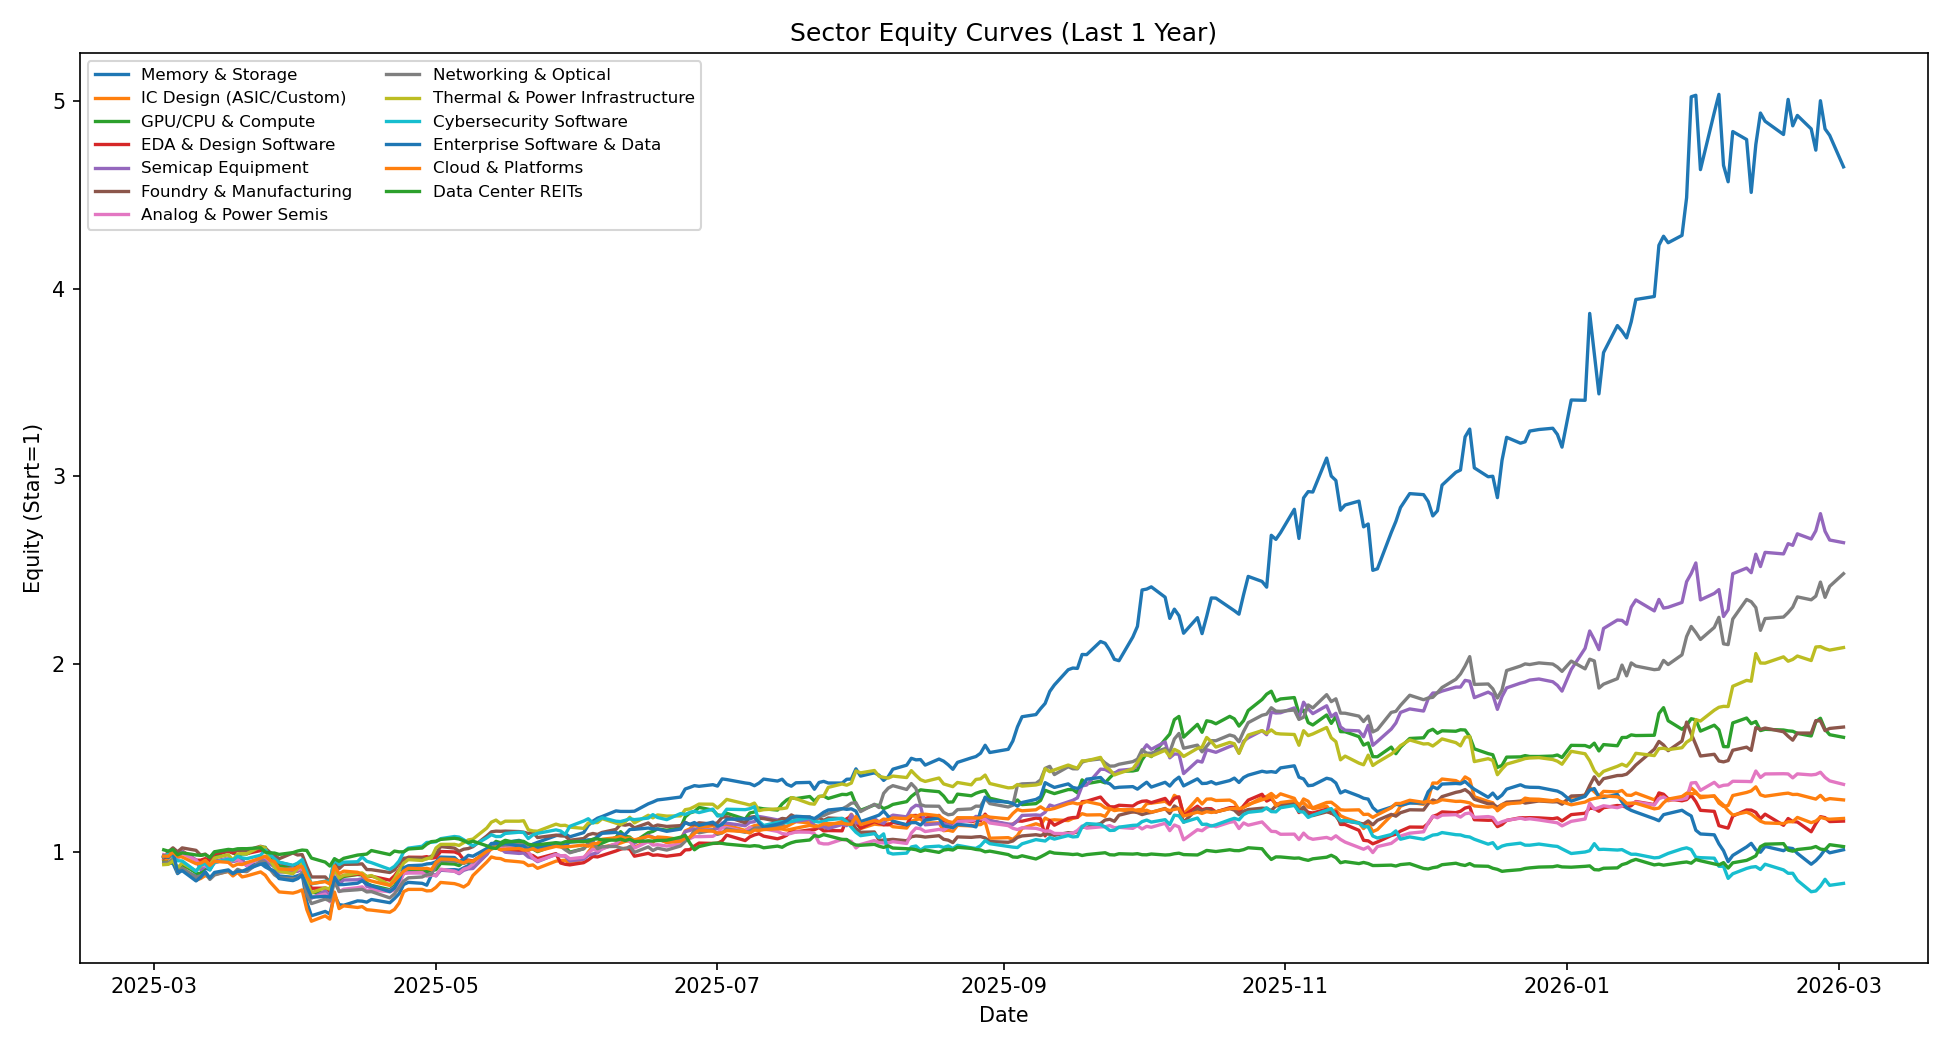

The file beside this chart, header and first rows:
Date, Memory & Storage, IC Design (ASIC/Custom), GPU/CPU & Compute, EDA & Design Software, Semicap Equipment, Foundry & Manufacturing, Analog & Power Semis, Networking & Optical, Thermal & Power Infrastructure, Cybersecurity Software, Enterprise Software & Data, Cloud & Platforms, Data Center REITs
2025-03-03, 0.9699, 0.9529, 0.9437, 0.9678, 0.972, 0.9682, 0.9843, 0.9403, 0.9307, 0.9738, 0.9783, 0.9764, 1.01
2025-03-04, 0.9365, 0.9634, 0.9418, 0.9743, 0.9813, 0.999, 0.9801, 0.9414, 0.9323, 0.9858, 0.9688, 0.9751, 1.003
2025-03-05, 0.9388, 0.9853, 0.9452, 1.002, 1.006, 1.02, 1.001, 0.961, 0.951, 0.9742, 0.9979, 0.9976, 1.011
2025-03-06, 0.8829, 0.8918, 0.9115, 0.9904, 0.9727, 0.9991, 0.9642, 0.9049, 0.9135, 0.9513, 0.8923, 0.9741, 0.9829
2025-03-07, 0.9015, 0.9193, 0.9327, 1.003, 1.001, 1.02, 0.9914, 0.911, 0.9394, 0.9504, 0.8987, 0.9714, 0.9936
2025-03-10, 0.8687, 0.848, 0.8873, 0.9544, 0.956, 1.007, 0.954, 0.8645, 0.8974, 0.8952, 0.8439, 0.9356, 0.9823
2025-03-11, 0.8861, 0.8567, 0.8803, 0.9544, 0.904, 0.981, 0.9263, 0.8714, 0.9213, 0.9275, 0.8634, 0.9387, 0.9803
2025-03-12, 0.9153, 0.8725, 0.916, 0.9628, 0.9218, 0.987, 0.925, 0.8849, 0.9529, 0.9376, 0.8932, 0.9529, 0.984
2025-03-13, 0.9024, 0.8636, 0.9417, 0.9528, 0.9158, 0.9662, 0.9106, 0.8519, 0.9295, 0.9033, 0.8597, 0.9268, 0.9695
2025-03-14, 0.947, 0.8787, 0.9768, 0.9892, 0.9493, 0.9974, 0.9395, 0.8755, 0.9659, 0.942, 0.8892, 0.9482, 0.9993
2025-03-17, 0.9652, 0.8939, 1.005, 1.001, 0.959, 1.006, 0.9651, 0.8965, 0.9836, 0.9597, 0.9027, 0.9429, 1.012
2025-03-18, 0.9513, 0.8703, 0.9927, 0.9929, 0.9469, 1.006, 0.9515, 0.8815, 0.9549, 0.9554, 0.8835, 0.9222, 1.01
2025-03-19, 0.9574, 0.8894, 0.9827, 1.008, 0.9523, 1.008, 0.9587, 0.9058, 0.988, 0.9749, 0.8958, 0.9334, 1.015
2025-03-20, 0.9556, 0.8652, 0.9877, 0.9988, 0.9491, 1.005, 0.9392, 0.8957, 0.9896, 0.9667, 0.8952, 0.9313, 1.016
2025-03-21, 0.9235, 0.8706, 0.9875, 0.9899, 0.9353, 1.007, 0.926, 0.8931, 0.9892, 0.9624, 0.906, 0.9412, 1.016
2025-03-24, 0.9371, 0.8919, 1.024, 1.006, 0.9626, 1.029, 0.97, 0.9486, 1.027, 0.9809, 0.9335, 0.965, 1.021
2025-03-25, 0.9188, 0.8744, 1.023, 1.005, 0.9549, 1.019, 0.9716, 0.9435, 1.019, 1.008, 0.9364, 0.9762, 0.9973
2025-03-26, 0.9056, 0.8394, 0.9708, 0.9778, 0.935, 0.9968, 0.95, 0.9069, 0.9563, 0.9853, 0.9082, 0.9538, 0.9932
2025-03-27, 0.8969, 0.8127, 0.9549, 0.9678, 0.9183, 0.982, 0.9372, 0.8766, 0.9168, 0.962, 0.8923, 0.947, 0.9925
2025-03-28, 0.87, 0.7852, 0.9243, 0.9424, 0.891, 0.962, 0.903, 0.8603, 0.8962, 0.9437, 0.8563, 0.908, 0.9851
2025-03-31, 0.8637, 0.7791, 0.9184, 0.925, 0.893, 0.993, 0.9075, 0.8555, 0.8822, 0.9271, 0.8454, 0.9034, 0.9948
2025-04-01, 0.8716, 0.7859, 0.916, 0.9347, 0.8951, 0.9821, 0.9031, 0.8584, 0.9091, 0.9385, 0.8559, 0.9171, 1.003
2025-04-02, 0.8809, 0.7961, 0.9187, 0.9469, 0.9052, 0.9842, 0.9117, 0.8881, 0.939, 0.9574, 0.8745, 0.9208, 1.008
2025-04-03, 0.732, 0.6918, 0.8629, 0.8626, 0.8155, 0.9207, 0.8113, 0.7723, 0.8397, 0.8926, 0.815, 0.8648, 1.006
2025-04-04, 0.6582, 0.6291, 0.7816, 0.8047, 0.7516, 0.8648, 0.7555, 0.7231, 0.7807, 0.8282, 0.7571, 0.8299, 0.9656
2025-04-07, 0.6814, 0.6578, 0.783, 0.8055, 0.7908, 0.865, 0.7739, 0.7472, 0.808, 0.8428, 0.7615, 0.8403, 0.9443
2025-04-08, 0.6678, 0.6405, 0.747, 0.7889, 0.7638, 0.8386, 0.7331, 0.7376, 0.7995, 0.8402, 0.7576, 0.8275, 0.9231
2025-04-09, 0.7692, 0.7847, 0.9066, 0.9136, 0.8943, 0.9562, 0.8778, 0.8409, 0.9108, 0.9605, 0.8638, 0.9238, 0.9623
2025-04-10, 0.7176, 0.6964, 0.8438, 0.8612, 0.8275, 0.9092, 0.7867, 0.7884, 0.8602, 0.9312, 0.824, 0.8823, 0.9485
2025-04-11, 0.7141, 0.7111, 0.8675, 0.8737, 0.8489, 0.9321, 0.7997, 0.7916, 0.8738, 0.9439, 0.8247, 0.896, 0.9644
2025-04-14, 0.7375, 0.7024, 0.8781, 0.8794, 0.85, 0.9332, 0.8079, 0.7968, 0.8845, 0.9461, 0.8317, 0.8901, 0.9817
2025-04-15, 0.7361, 0.707, 0.8753, 0.8834, 0.8558, 0.9349, 0.8125, 0.7995, 0.8864, 0.9718, 0.8451, 0.8778, 0.9846
2025-04-16, 0.7308, 0.6904, 0.8314, 0.8663, 0.8156, 0.9046, 0.7914, 0.7852, 0.867, 0.9487, 0.8272, 0.851, 0.9869
2025-04-17, 0.745, 0.6883, 0.8198, 0.8691, 0.808, 0.9037, 0.7963, 0.7871, 0.8727, 0.9413, 0.8187, 0.8434, 1.006
2025-04-21, 0.7277, 0.6768, 0.7971, 0.8478, 0.7925, 0.8888, 0.7861, 0.7536, 0.8231, 0.9055, 0.7867, 0.82, 0.9842
2025-04-22, 0.7499, 0.692, 0.8175, 0.8712, 0.8091, 0.9027, 0.7967, 0.775, 0.8565, 0.9214, 0.8054, 0.8435, 1.003
2025-04-23, 0.7756, 0.7257, 0.8559, 0.9041, 0.8391, 0.9385, 0.826, 0.8078, 0.9007, 0.9501, 0.8476, 0.8707, 0.9988
2025-04-24, 0.8248, 0.787, 0.8966, 0.9487, 0.884, 0.9644, 0.8845, 0.8428, 0.9392, 0.9988, 0.9138, 0.8962, 0.999
2025-04-25, 0.8362, 0.7988, 0.8991, 0.9703, 0.8888, 0.9671, 0.8859, 0.8604, 0.9574, 1.019, 0.9248, 0.9115, 1.014
2025-04-28, 0.831, 0.7987, 0.8965, 0.9696, 0.887, 0.9661, 0.888, 0.8648, 0.9528, 1.028, 0.9281, 0.9087, 1.019
2025-04-29, 0.8213, 0.7907, 0.8936, 0.9734, 0.8757, 0.962, 0.8697, 0.8764, 0.9626, 1.049, 0.9344, 0.9113, 1.04
2025-04-30, 0.875, 0.792, 0.8986, 0.965, 0.8825, 0.9757, 0.8756, 0.8796, 0.9675, 1.05, 0.937, 0.9042, 1.053
2025-05-01, 0.8754, 0.8097, 0.9038, 0.9685, 0.8705, 0.9871, 0.8721, 0.9266, 1.019, 1.053, 0.9459, 0.9417, 1.056
2025-05-02, 0.9013, 0.8358, 0.9373, 1.001, 0.9012, 1.027, 0.9065, 0.9526, 1.039, 1.069, 0.9708, 0.9611, 1.065
2025-05-05, 0.9041, 0.8295, 0.9337, 0.9985, 0.8958, 1.019, 0.8954, 0.9488, 1.039, 1.081, 0.9687, 0.9581, 1.071
2025-05-06, 0.9006, 0.8221, 0.9257, 0.989, 0.8827, 1.002, 0.8865, 0.9448, 1.033, 1.078, 0.9457, 0.9486, 1.067
2025-05-07, 0.9135, 0.8115, 0.9446, 0.9573, 0.9003, 1.013, 0.9067, 0.9366, 1.048, 1.064, 0.9595, 0.94, 1.058
2025-05-08, 0.9255, 0.8277, 0.9418, 0.955, 0.9082, 1.016, 0.9144, 0.9472, 1.062, 1.045, 0.9802, 0.9518, 1.048
2025-05-09, 0.9248, 0.8727, 0.9462, 0.9504, 0.9101, 1.026, 0.9321, 0.9452, 1.067, 1.031, 0.9756, 0.9487, 1.056
2025-05-12, 0.9852, 0.9446, 0.9981, 0.9931, 0.9848, 1.083, 1.014, 1.006, 1.126, 1.073, 1.016, 1.001, 1.031
2025-05-13, 1.03, 0.9717, 1.03, 1.019, 1.018, 1.106, 1.037, 1.029, 1.157, 1.09, 1.044, 1.013, 1.02
2025-05-14, 1.025, 0.9648, 1.055, 1.022, 1.02, 1.109, 1.033, 1.032, 1.168, 1.08, 1.045, 1.024, 1.017
2025-05-15, 1.037, 0.9629, 1.047, 1.011, 1.017, 1.108, 1.025, 1.033, 1.149, 1.081, 1.038, 1.01, 1.038
2025-05-16, 1.049, 0.9524, 1.06, 1.007, 0.9968, 1.109, 1.03, 1.036, 1.162, 1.097, 1.043, 1.013, 1.051
2025-05-19, 1.06, 0.9459, 1.044, 1.006, 0.9905, 1.107, 1.019, 1.04, 1.162, 1.103, 1.031, 1.017, 1.056
2025-05-20, 1.051, 0.9428, 1.036, 1.004, 0.9924, 1.103, 1.019, 1.035, 1.165, 1.102, 1.031, 1.009, 1.055
2025-05-21, 1.027, 0.9255, 1.019, 0.9853, 0.9718, 1.097, 0.998, 1.022, 1.117, 1.07, 1.009, 1.008, 1.04
2025-05-22, 1.04, 0.9292, 1.014, 0.979, 0.9634, 1.103, 0.9664, 1.022, 1.11, 1.089, 1.038, 1.016, 1.035
2025-05-23, 1.049, 0.9111, 1, 0.963, 0.9467, 1.075, 0.9505, 1.016, 1.109, 1.097, 1.024, 1.003, 1.037
2025-05-27, 1.085, 0.9494, 1.037, 0.9895, 0.9862, 1.088, 0.9838, 1.038, 1.147, 1.116, 1.046, 1.028, 1.048
... 191 more rows
